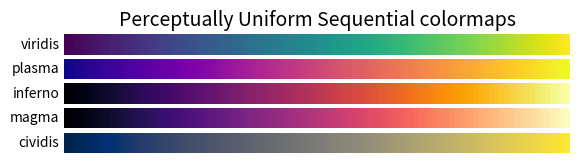
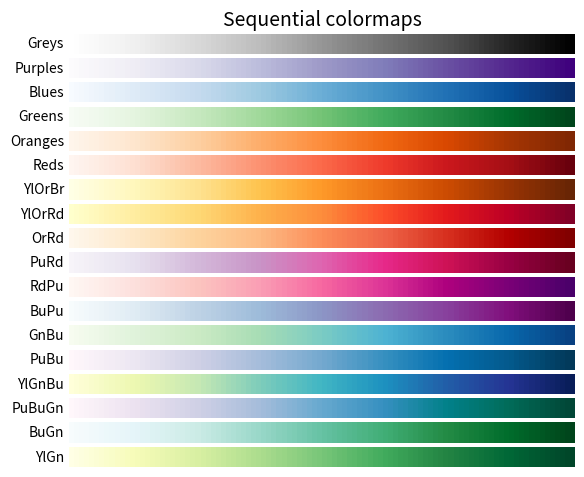
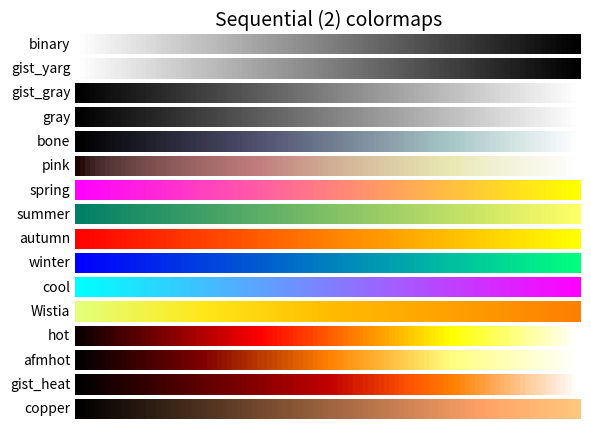
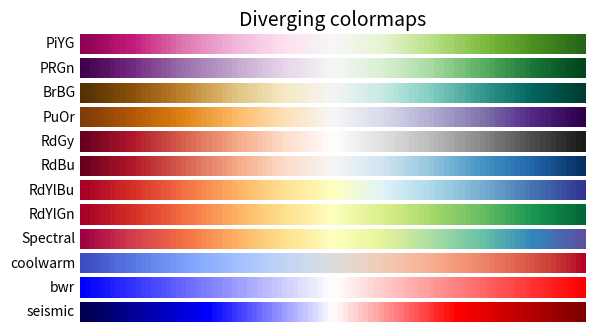
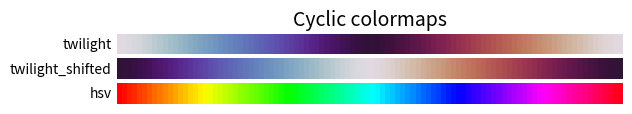
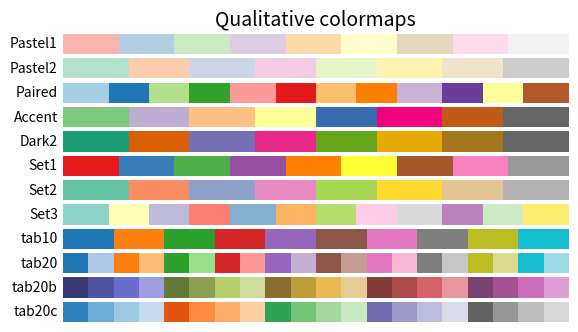
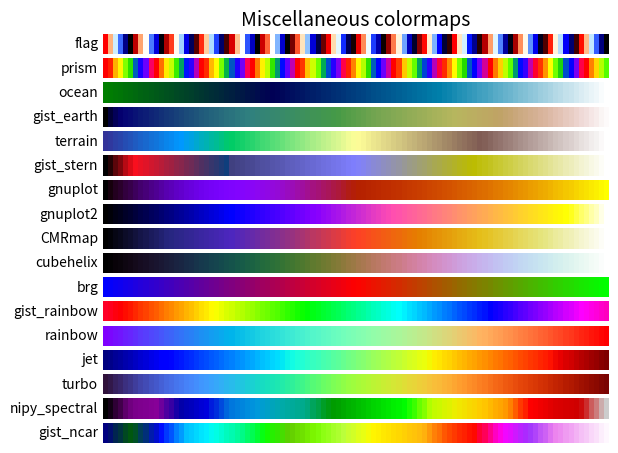
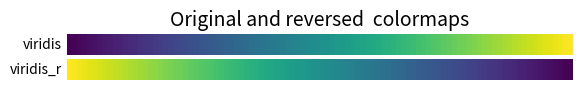

These charts were generated, in order, by the following Python code:
"""
==================
Colormap reference
==================

Reference for colormaps included with Matplotlib.

A reversed version of each of these colormaps is available by appending
``_r`` to the name, as shown in :ref:`reverse-cmap`.

See :doc:`/tutorials/colors/colormaps` for an in-depth discussion about
colormaps, including colorblind-friendliness, and
:doc:`/tutorials/colors/colormap-manipulation` for a guide to creating
colormaps.
"""

import numpy as np
import matplotlib.pyplot as plt

cmaps = [('Perceptually Uniform Sequential', [
            'viridis', 'plasma', 'inferno', 'magma', 'cividis']),
         ('Sequential', [
            'Greys', 'Purples', 'Blues', 'Greens', 'Oranges', 'Reds',
            'YlOrBr', 'YlOrRd', 'OrRd', 'PuRd', 'RdPu', 'BuPu',
            'GnBu', 'PuBu', 'YlGnBu', 'PuBuGn', 'BuGn', 'YlGn']),
         ('Sequential (2)', [
            'binary', 'gist_yarg', 'gist_gray', 'gray', 'bone', 'pink',
            'spring', 'summer', 'autumn', 'winter', 'cool', 'Wistia',
            'hot', 'afmhot', 'gist_heat', 'copper']),
         ('Diverging', [
            'PiYG', 'PRGn', 'BrBG', 'PuOr', 'RdGy', 'RdBu',
            'RdYlBu', 'RdYlGn', 'Spectral', 'coolwarm', 'bwr', 'seismic']),
         ('Cyclic', ['twilight', 'twilight_shifted', 'hsv']),
         ('Qualitative', [
            'Pastel1', 'Pastel2', 'Paired', 'Accent',
            'Dark2', 'Set1', 'Set2', 'Set3',
            'tab10', 'tab20', 'tab20b', 'tab20c']),
         ('Miscellaneous', [
            'flag', 'prism', 'ocean', 'gist_earth', 'terrain', 'gist_stern',
            'gnuplot', 'gnuplot2', 'CMRmap', 'cubehelix', 'brg',
            'gist_rainbow', 'rainbow', 'jet', 'turbo', 'nipy_spectral',
            'gist_ncar'])]

gradient = np.linspace(0, 1, 100)
gradient = np.vstack((gradient, gradient))
# print(gradient)


def plot_color_gradients(cmap_category, cmap_list):
    # Create figure and adjust figure height to number of colormaps
    nrows = len(cmap_list)
    figh = 0.35 + 0.15 + (nrows + (nrows-1)*0.1)*0.22
    fig, axs = plt.subplots(nrows=nrows, figsize=(6.4, figh))
    fig.subplots_adjust(top=1-.35/figh, bottom=.15/figh, left=0.2, right=0.99)

    axs[0].set_title(f"{cmap_category} colormaps", fontsize=14)

    for ax, cmap_name in zip(axs, cmap_list):
        ax.imshow(gradient, aspect='auto', cmap=cmap_name)
        ax.text(-.01, .5, cmap_name, va='center', ha='right', fontsize=10,
                transform=ax.transAxes)

    # Turn off *all* ticks & spines, not just the ones with colormaps.
    for ax in axs:
        ax.set_axis_off()


for cmap_category, cmap_list in cmaps:
    plot_color_gradients(cmap_category, cmap_list)


###############################################################################
# .. _reverse-cmap:
#
# Reversed colormaps
# ------------------
#
# Append ``_r`` to the name of any built-in colormap to get the reversed
# version:

plot_color_gradients("Original and reversed ", ['viridis', 'viridis_r'])

# %%
# The built-in reversed colormaps are generated using `.Colormap.reversed`.
# For an example, see :ref:`reversing-colormap`

#############################################################################
#
# .. admonition:: References
#
#    The use of the following functions, methods, classes and modules is shown
#    in this example:
#
#    - `matplotlib.colors`
#    - `matplotlib.axes.Axes.imshow`
#    - `matplotlib.figure.Figure.text`
#    - `matplotlib.axes.Axes.set_axis_off`

plt.show()
